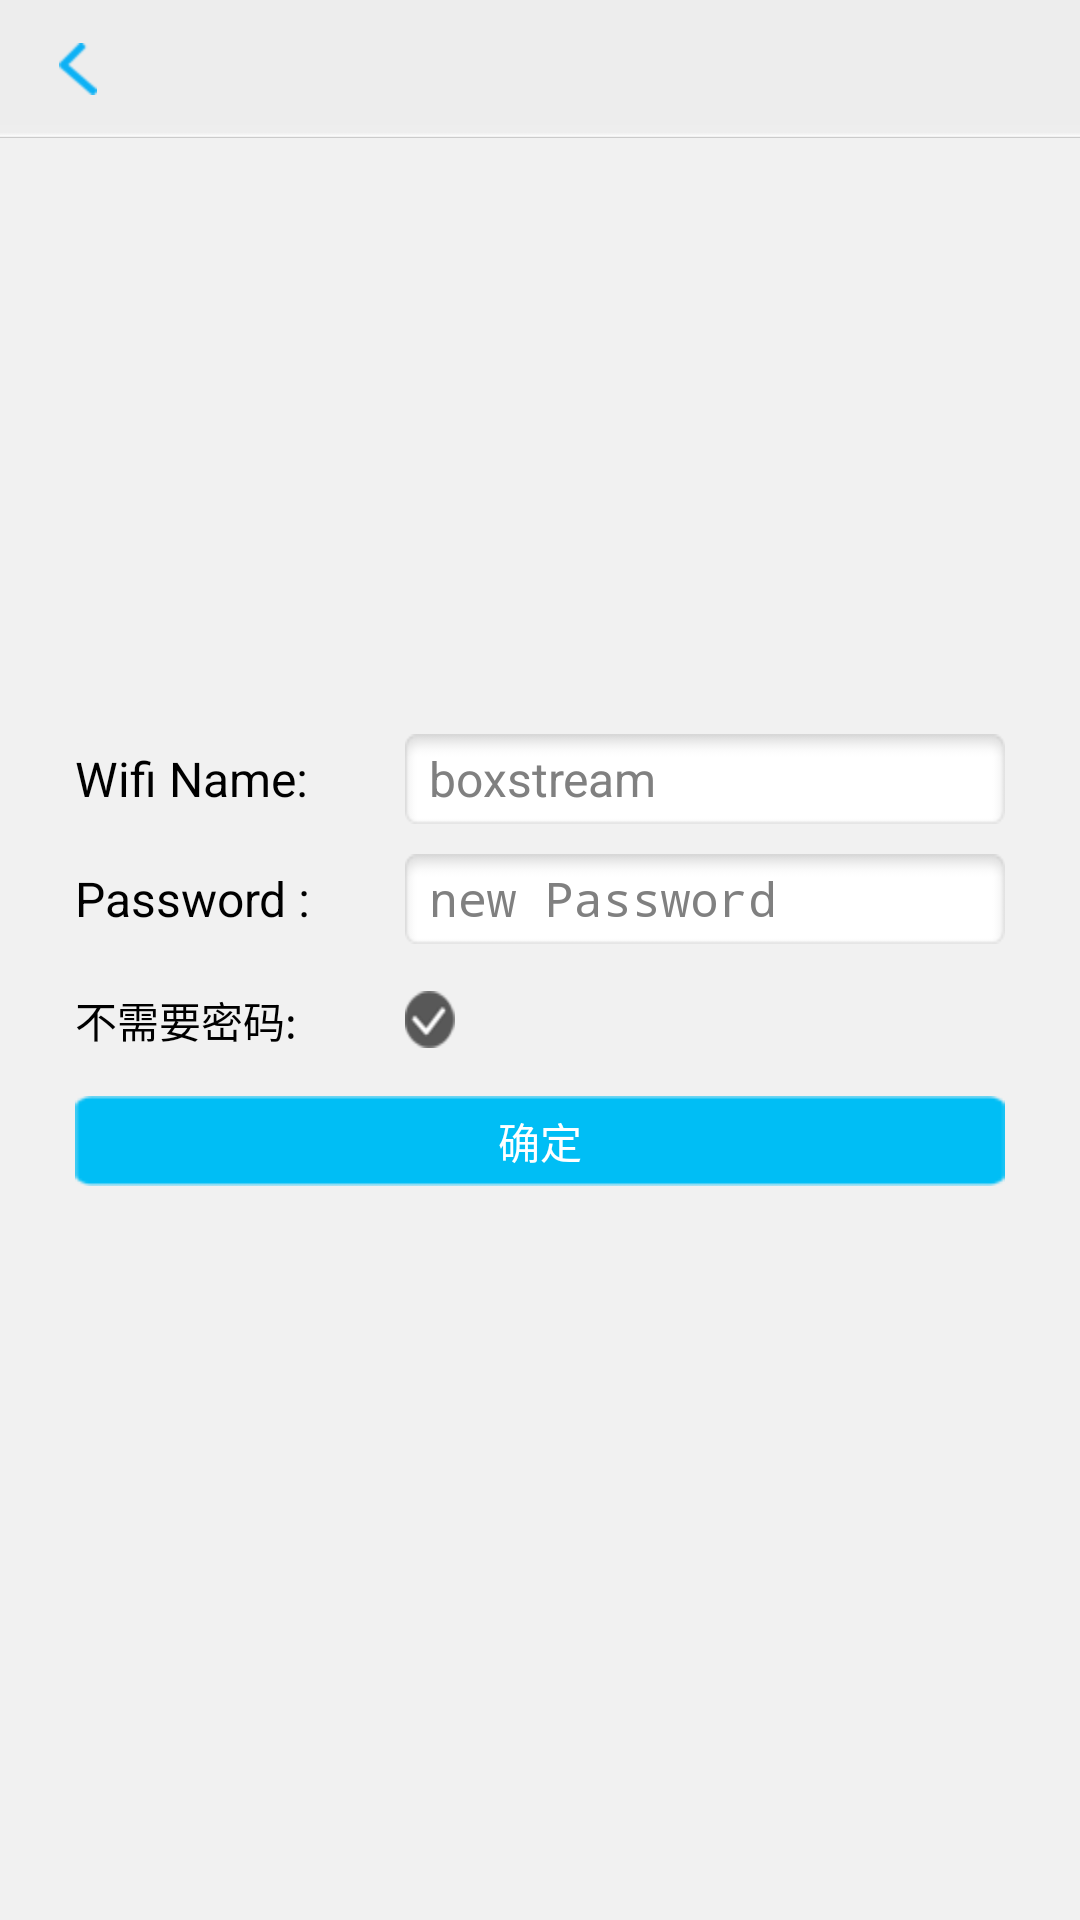

This screen was rendered from an Android layout file. Write that file and the resources it references.
<!-- AndroidManifest.xml: application theme android:Theme.NoTitleBar -->
<!-- res/layout/activity_wifi_layout.xml -->
<RelativeLayout xmlns:android="http://schemas.android.com/apk/res/android"
    xmlns:tools="http://schemas.android.com/tools"
    android:layout_width="fill_parent"
    android:layout_height="fill_parent"
    android:background="@drawable/ic_bg_default" >

    <include
        android:id="@+id/top"
        layout="@layout/top_bar_layout" />

    <LinearLayout
        android:layout_width="wrap_content"
        android:layout_height="wrap_content"
        android:layout_centerInParent="true"
        android:orientation="vertical" >

        <LinearLayout
            android:layout_width="wrap_content"
            android:layout_height="wrap_content"
            android:orientation="horizontal" >

            <TextView
                android:layout_width="90dp"
                android:layout_height="wrap_content"
                android:layout_marginRight="20dp"
                android:text="Wifi Name:"
                android:textColor="#000000"
                android:textSize="16sp" />

            <EditText
                android:id="@+id/wifi_name"
                android:layout_width="wrap_content"
                android:layout_height="30dp"
                android:background="@drawable/bg_input_white"
                android:paddingBottom="4dp"
                android:paddingLeft="8dp"
                android:paddingTop="4dp"
                android:hint="boxstream"
                android:textColor="#000000"
                android:textSize="16sp" />
        </LinearLayout>

        <LinearLayout
            android:layout_width="wrap_content"
            android:layout_height="wrap_content"
            android:layout_marginTop="10dp"
            android:orientation="horizontal" >

            <TextView
                android:layout_width="90dp"
                android:layout_height="wrap_content"
                android:layout_gravity="center_vertical"
                android:layout_marginRight="20dp"
                android:text="Password :"
                android:textColor="#000000"
                android:textSize="16sp" />

            <EditText
                android:id="@+id/wifi_password_input"
                android:layout_width="fill_parent"
                android:layout_height="30dp"
                android:background="@drawable/bg_input_white"
                android:hint="new Password"
                android:inputType="textPassword"
                android:paddingBottom="4dp"
                android:paddingLeft="8dp"
                android:paddingTop="4dp"
                android:textColor="#000000"
                android:textSize="16sp" />
        </LinearLayout>

        <LinearLayout
            android:layout_width="wrap_content"
            android:layout_height="wrap_content"
            android:layout_marginTop="15dp"
            android:background="@null"
            android:gravity="center_vertical"
            android:orientation="horizontal" >

            <TextView
                android:layout_width="90dp"
                android:layout_height="wrap_content"
                android:layout_marginRight="20dp"
                android:text="@string/error_not_need_pwd"
                android:textColor="@color/text_color"
                android:textSize="14sp" />

            <TextView
                android:id="@+id/bnt_need_password"
                android:layout_width="wrap_content"
                android:layout_height="wrap_content"
                android:background="@drawable/ic_lock_nor"
                android:onClick="onClick" />
        </LinearLayout>

        <Button
            android:id="@+id/bnt_confirm"
            android:layout_width="fill_parent"
            android:layout_height="30dp"
            android:layout_marginTop="15dp"
            android:background="@drawable/btn_confirm"
            android:onClick="onClick"
            android:text="@string/bnt_label_yes"
            android:textColor="@color/text_color_white" />
    </LinearLayout>

</RelativeLayout>
<!-- res/layout/top_bar_layout.xml (included above) -->
<RelativeLayout xmlns:android="http://schemas.android.com/apk/res/android"
    xmlns:tools="http://schemas.android.com/tools"
    android:layout_width="fill_parent"
    android:layout_height="wrap_content" >

    <RelativeLayout
        android:layout_width="fill_parent"
        android:layout_height="46dp"
        android:background="@drawable/ic_top_bar" >

        <ImageButton
            android:id="@+id/bnt_left"
            android:layout_width="32dp"
            android:layout_height="fill_parent"
            android:layout_centerVertical="true"
            android:layout_marginLeft="10dp"
            android:src="@drawable/ic_bnt_back_nor"
            android:background="@null"
            android:onClick="onClick"
            android:textColor="#000000" />

        <Button
            android:id="@+id/bnt_left_icon"
            android:layout_width="wrap_content"
            android:layout_height="wrap_content"
            android:layout_centerVertical="true"
            android:layout_marginLeft="10dp"
            android:layout_toRightOf="@id/bnt_left"
            android:background="@drawable/bnt_setting"
            android:onClick="onClick"
            android:visibility="invisible" />

        <TextView
            android:id="@+id/bnt_left_text"
            android:layout_width="wrap_content"
            android:layout_height="wrap_content"
            android:layout_centerVertical="true"
            android:layout_marginLeft="10dp"
            android:layout_toRightOf="@id/bnt_left_icon"
            android:onClick="onClick"
            android:text="设置"
            android:textColor="@color/text_color"
            android:textSize="16sp"
            android:visibility="invisible" />

        <Button
            android:id="@+id/bnt_right"
            android:layout_width="wrap_content"
            android:layout_height="wrap_content"
            android:layout_alignParentRight="true"
            android:layout_centerVertical="true"
            android:layout_marginRight="10dp"
            android:onClick="onClick"
            android:text="确定"
            android:textColor="#000000"
            android:visibility="gone" />

        <LinearLayout
            android:layout_width="wrap_content"
            android:layout_height="wrap_content"
            android:layout_centerInParent="true"
            android:layout_margin="4dp"
            android:orientation="horizontal" >

            <TextView
                android:id="@+id/top_center_icon"
                android:layout_width="26dp"
                android:layout_height="24dp"
                android:layout_gravity="center_vertical"
                android:background="@drawable/ic_setting_sel"
                android:visibility="invisible" />

            <TextView
                android:id="@+id/top_center_title"
                android:layout_width="wrap_content"
                android:layout_height="wrap_content"
                android:layout_gravity="center_vertical"
                android:layout_marginLeft="10dp"
                android:text="设置"
                android:textColor="#000000"
                android:textSize="18sp"
                android:visibility="invisible" />
        </LinearLayout>
    </RelativeLayout>

</RelativeLayout>
<!-- resources referenced by this layout -->
<resources>
  <color name="text_color">#000000</color>
  <color name="text_color_white">#ffffff</color>
  <!-- drawable bg_input_white: png bitmap (drawable-hdpi, 3407 bytes) -->
  <!-- drawable bnt_setting (drawable) -->
  <?xml version="1.0" encoding="utf-8"?>
  <selector xmlns:android="http://schemas.android.com/apk/res/android">
  
      <item android:drawable="@drawable/ic_setting_sel" android:state_pressed="false"/>
      <item android:drawable="@drawable/ic_setting_nor" android:state_pressed="true"/>
  
  </selector>
  <!-- drawable btn_confirm (drawable) -->
  <?xml version="1.0" encoding="utf-8"?>
  <selector xmlns:android="http://schemas.android.com/apk/res/android">
  
      <item android:drawable="@drawable/ic_bnt_ok_nor" android:state_pressed="false"/>
      <item android:drawable="@drawable/ic_bnt_ok_sel" android:state_pressed="true"/>
  
  </selector>
  <!-- drawable ic_bg_default: png bitmap (drawable-hdpi, 3099 bytes) -->
  <!-- drawable ic_bnt_back_nor: png bitmap (drawable-hdpi, 3171 bytes) -->
  <!-- drawable ic_lock_nor: png bitmap (drawable-hdpi, 3633 bytes) -->
  <!-- drawable ic_setting_sel: png bitmap (drawable-hdpi, 3426 bytes) -->
  <!-- drawable ic_top_bar: png bitmap (drawable-hdpi, 3109 bytes) -->
  <string name="bnt_label_yes">确定</string>
  <string name="error_not_need_pwd">不需要密码: </string>
  <!-- drawable ic_bnt_ok_nor: png bitmap (drawable-hdpi, 3068 bytes) -->
  <!-- drawable ic_bnt_ok_sel: png bitmap (drawable-hdpi, 3347 bytes) -->
</resources>
